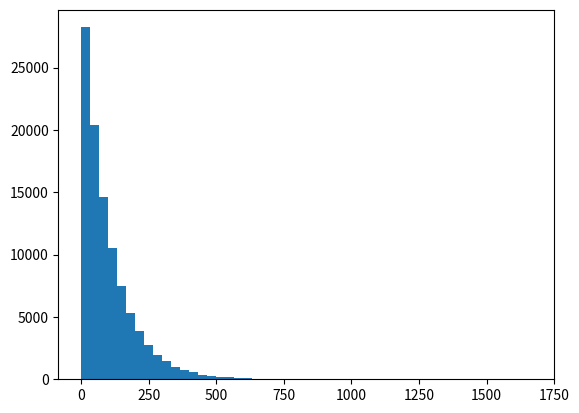

This figure's Python source:
# -*- coding: utf-8 -*-
"""
Created on Thu Jul  9 12:15:48 2020

[redacted]
"""

import matplotlib.pyplot as plt
import numpy

def mode(ndarray, axis=0):
    # Check inputs
    ndarray = numpy.asarray(ndarray)
    ndim = ndarray.ndim
    if ndarray.size == 1:
        return (ndarray[0], 1)
    elif ndarray.size == 0:
        raise Exception('Cannot compute mode on empty array')
    try:
        axis = range(ndarray.ndim)[axis]
    except:
        raise Exception('Axis "{}" incompatible with the {}-dimension array'.format(axis, ndim))

    # If array is 1-D and numpy version is > 1.9 numpy.unique will suffice
    if all([ndim == 1,
            int(numpy.__version__.split('.')[0]) >= 1,
            int(numpy.__version__.split('.')[1]) >= 9]):
        modals, counts = numpy.unique(ndarray, return_counts=True)
        index = numpy.argmax(counts)
        return modals[index], counts[index]

    # Sort array
    sort = numpy.sort(ndarray, axis=axis)
    # Create array to transpose along the axis and get padding shape
    transpose = numpy.roll(numpy.arange(ndim)[::-1], axis)
    shape = list(sort.shape)
    shape[axis] = 1
    # Create a boolean array along strides of unique values
    strides = numpy.concatenate([numpy.zeros(shape=shape, dtype='bool'),
                                 numpy.diff(sort, axis=axis) == 0,
                                 numpy.zeros(shape=shape, dtype='bool')],
                                axis=axis).transpose(transpose).ravel()
    # Count the stride lengths
    counts = numpy.cumsum(strides)
    counts[~strides] = numpy.concatenate([[0], numpy.diff(counts[~strides])])
    counts[strides] = 0
    # Get shape of padded counts and slice to return to the original shape
    shape = numpy.array(sort.shape)
    shape[axis] += 1
    shape = shape[transpose]
    slices = [slice(None)] * ndim
    slices[axis] = slice(1, None)
    # Reshape and compute final counts
    counts = counts.reshape(shape).transpose(transpose)[slices] + 1

    # Find maximum counts and return modals/counts
    slices = [slice(None, i) for i in sort.shape]
    del slices[axis]
    index = numpy.ogrid[slices]
    index.insert(axis, numpy.argmax(counts, axis=axis))
    return sort[index], counts[index]

u = numpy.random.rand(100000)
Lambda = 1/100
T = (-1*numpy.log(u))/Lambda
plt.hist(T, bins=50)